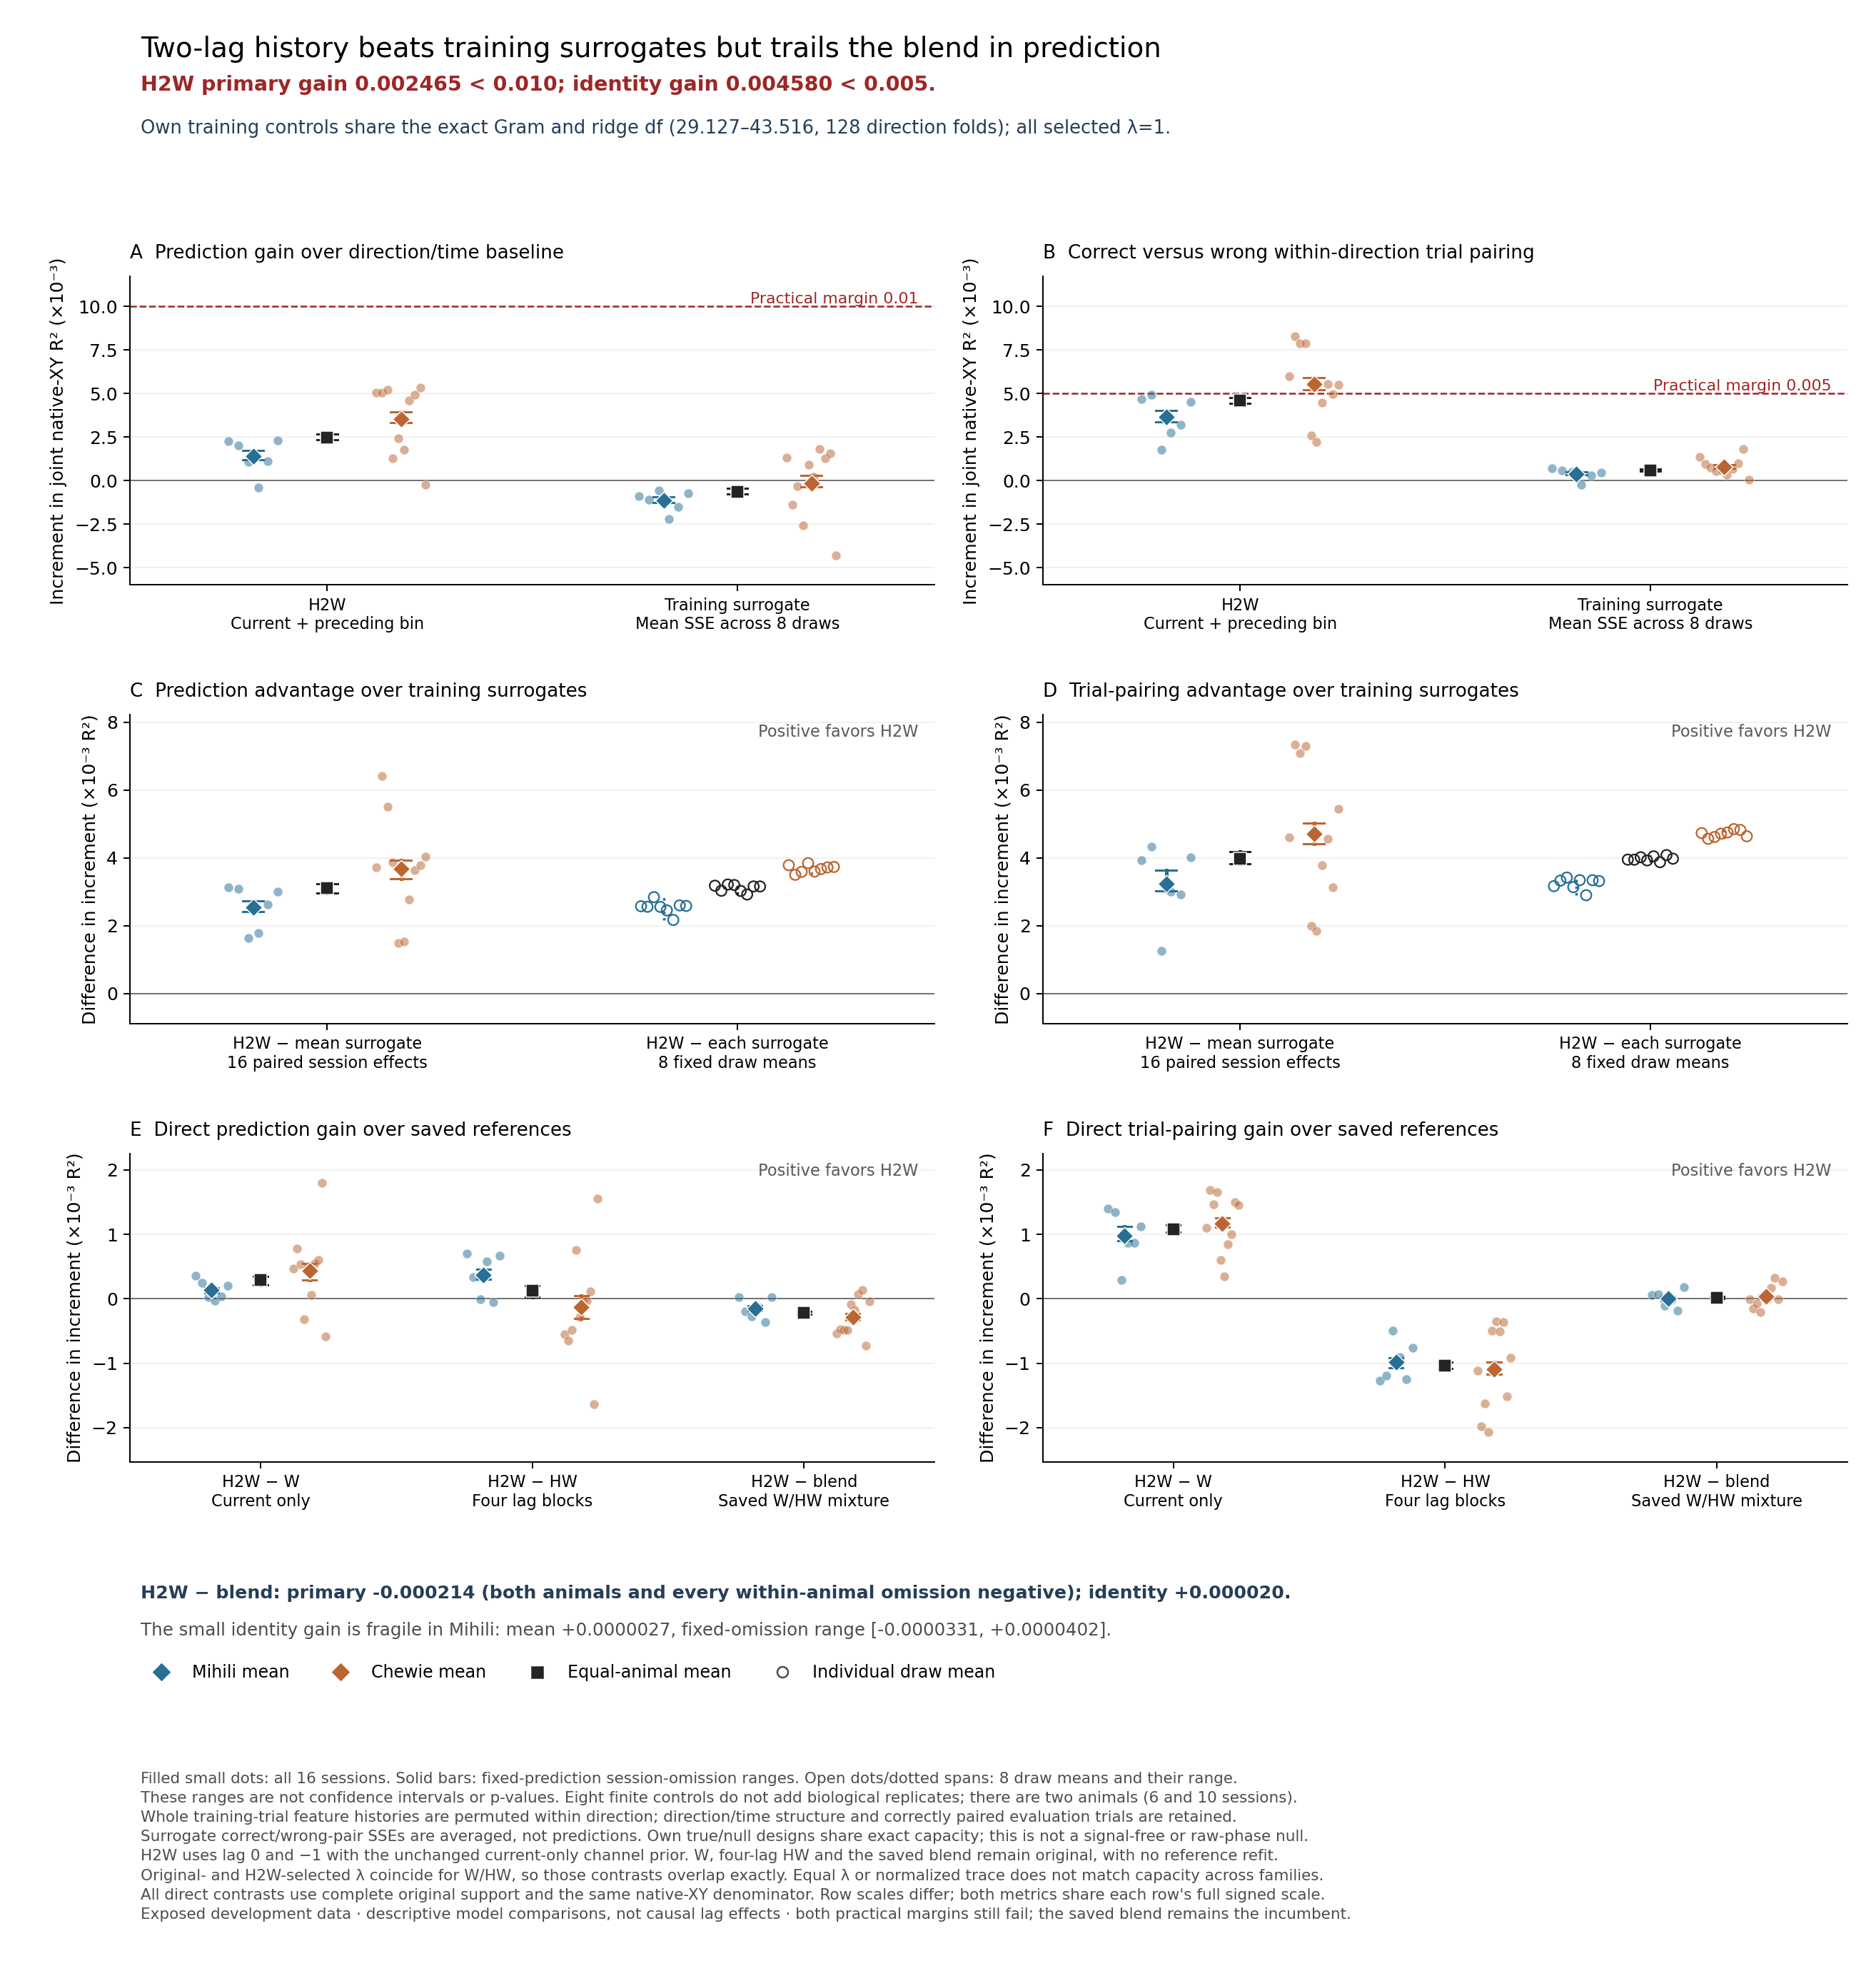

Data behind this chart, as committed beside it:
condition, metric, level, animal, session, excluded_session, value, omission_min, omission_max, replicate, derivation, source_evidence
H2W: current and one preceding bin, delta_R2, session, Mihili, Mihili_20140217, , 0.002257, , , , Published session effects, /oak/stanford/groups/russpold/users/ziji…
H2W: current and one preceding bin, delta_R2, session, Mihili, Mihili_20140218, , 0.002007, , , , Published session effects, /oak/stanford/groups/russpold/users/ziji…
H2W: current and one preceding bin, delta_R2, session, Mihili, Mihili_20140303, , 0.001075, , , , Published session effects, /oak/stanford/groups/russpold/users/ziji…
H2W: current and one preceding bin, delta_R2, session, Mihili, Mihili_20140304, , -0.0004001, , , , Published session effects, /oak/stanford/groups/russpold/users/ziji…
H2W: current and one preceding bin, delta_R2, session, Mihili, Mihili_20140306, , 0.001114, , , , Published session effects, /oak/stanford/groups/russpold/users/ziji…
H2W: current and one preceding bin, delta_R2, session, Mihili, Mihili_20140307, , 0.002288, , , , Published session effects, /oak/stanford/groups/russpold/users/ziji…
H2W: current and one preceding bin, delta_R2, session, Chewie, Chewie_20160929, , 0.005048, , , , Published session effects, /oak/stanford/groups/russpold/users/ziji…
H2W: current and one preceding bin, delta_R2, session, Chewie, Chewie_20161005, , 0.005051, , , , Published session effects, /oak/stanford/groups/russpold/users/ziji…
H2W: current and one preceding bin, delta_R2, session, Chewie, Chewie_20161006, , 0.005203, , , , Published session effects, /oak/stanford/groups/russpold/users/ziji…
H2W: current and one preceding bin, delta_R2, session, Chewie, Chewie_20161007, , 0.001299, , , , Published session effects, /oak/stanford/groups/russpold/users/ziji…
H2W: current and one preceding bin, delta_R2, session, Chewie, Chewie_20161014, , 0.002426, , , , Published session effects, /oak/stanford/groups/russpold/users/ziji…
H2W: current and one preceding bin, delta_R2, session, Chewie, Chewie_20161021, , 0.00176, , , , Published session effects, /oak/stanford/groups/russpold/users/ziji…
H2W: current and one preceding bin, delta_R2, session, Chewie, Chewie_20150313, , 0.004581, , , , Published session effects, /oak/stanford/groups/russpold/users/ziji…
H2W: current and one preceding bin, delta_R2, session, Chewie, Chewie_20150319, , 0.004925, , , , Published session effects, /oak/stanford/groups/russpold/users/ziji…
H2W: current and one preceding bin, delta_R2, session, Chewie, Chewie_20150629, , 0.005345, , , , Published session effects, /oak/stanford/groups/russpold/users/ziji…
H2W: current and one preceding bin, delta_R2, session, Chewie, Chewie_20150630, , -0.0002351, , , , Published session effects, /oak/stanford/groups/russpold/users/ziji…
H2W: current and one preceding bin, delta_R2, mean, Mihili, all, , 0.00139, 0.001211, 0.001748, , Published session effects, /oak/stanford/groups/russpold/users/ziji…
H2W: current and one preceding bin, delta_R2, fixed_prediction_omission, Mihili, retained, Mihili_20140217, 0.001217, , , , Published session effects, /oak/stanford/groups/russpold/users/ziji…
H2W: current and one preceding bin, delta_R2, fixed_prediction_omission, Mihili, retained, Mihili_20140218, 0.001267, , , , Published session effects, /oak/stanford/groups/russpold/users/ziji…
H2W: current and one preceding bin, delta_R2, fixed_prediction_omission, Mihili, retained, Mihili_20140303, 0.001453, , , , Published session effects, /oak/stanford/groups/russpold/users/ziji…
H2W: current and one preceding bin, delta_R2, fixed_prediction_omission, Mihili, retained, Mihili_20140304, 0.001748, , , , Published session effects, /oak/stanford/groups/russpold/users/ziji…
H2W: current and one preceding bin, delta_R2, fixed_prediction_omission, Mihili, retained, Mihili_20140306, 0.001445, , , , Published session effects, /oak/stanford/groups/russpold/users/ziji…
H2W: current and one preceding bin, delta_R2, fixed_prediction_omission, Mihili, retained, Mihili_20140307, 0.001211, , , , Published session effects, /oak/stanford/groups/russpold/users/ziji…
H2W: current and one preceding bin, delta_R2, fixed_prediction_omission, Mihili, retained, Chewie_20160929, 0.00139, , , , Published session effects, /oak/stanford/groups/russpold/users/ziji…
H2W: current and one preceding bin, delta_R2, fixed_prediction_omission, Mihili, retained, Chewie_20161005, 0.00139, , , , Published session effects, /oak/stanford/groups/russpold/users/ziji…
H2W: current and one preceding bin, delta_R2, fixed_prediction_omission, Mihili, retained, Chewie_20161006, 0.00139, , , , Published session effects, /oak/stanford/groups/russpold/users/ziji…
H2W: current and one preceding bin, delta_R2, fixed_prediction_omission, Mihili, retained, Chewie_20161007, 0.00139, , , , Published session effects, /oak/stanford/groups/russpold/users/ziji…
H2W: current and one preceding bin, delta_R2, fixed_prediction_omission, Mihili, retained, Chewie_20161014, 0.00139, , , , Published session effects, /oak/stanford/groups/russpold/users/ziji…
H2W: current and one preceding bin, delta_R2, fixed_prediction_omission, Mihili, retained, Chewie_20161021, 0.00139, , , , Published session effects, /oak/stanford/groups/russpold/users/ziji…
H2W: current and one preceding bin, delta_R2, fixed_prediction_omission, Mihili, retained, Chewie_20150313, 0.00139, , , , Published session effects, /oak/stanford/groups/russpold/users/ziji…
H2W: current and one preceding bin, delta_R2, fixed_prediction_omission, Mihili, retained, Chewie_20150319, 0.00139, , , , Published session effects, /oak/stanford/groups/russpold/users/ziji…
H2W: current and one preceding bin, delta_R2, fixed_prediction_omission, Mihili, retained, Chewie_20150629, 0.00139, , , , Published session effects, /oak/stanford/groups/russpold/users/ziji…
H2W: current and one preceding bin, delta_R2, fixed_prediction_omission, Mihili, retained, Chewie_20150630, 0.00139, , , , Published session effects, /oak/stanford/groups/russpold/users/ziji…
H2W: current and one preceding bin, delta_R2, mean, Chewie, all, , 0.00354, 0.00334, 0.00396, , Published session effects, /oak/stanford/groups/russpold/users/ziji…
H2W: current and one preceding bin, delta_R2, fixed_prediction_omission, Chewie, retained, Mihili_20140217, 0.00354, , , , Published session effects, /oak/stanford/groups/russpold/users/ziji…
H2W: current and one preceding bin, delta_R2, fixed_prediction_omission, Chewie, retained, Mihili_20140218, 0.00354, , , , Published session effects, /oak/stanford/groups/russpold/users/ziji…
H2W: current and one preceding bin, delta_R2, fixed_prediction_omission, Chewie, retained, Mihili_20140303, 0.00354, , , , Published session effects, /oak/stanford/groups/russpold/users/ziji…
H2W: current and one preceding bin, delta_R2, fixed_prediction_omission, Chewie, retained, Mihili_20140304, 0.00354, , , , Published session effects, /oak/stanford/groups/russpold/users/ziji…
H2W: current and one preceding bin, delta_R2, fixed_prediction_omission, Chewie, retained, Mihili_20140306, 0.00354, , , , Published session effects, /oak/stanford/groups/russpold/users/ziji…
H2W: current and one preceding bin, delta_R2, fixed_prediction_omission, Chewie, retained, Mihili_20140307, 0.00354, , , , Published session effects, /oak/stanford/groups/russpold/users/ziji…
H2W: current and one preceding bin, delta_R2, fixed_prediction_omission, Chewie, retained, Chewie_20160929, 0.003373, , , , Published session effects, /oak/stanford/groups/russpold/users/ziji…
H2W: current and one preceding bin, delta_R2, fixed_prediction_omission, Chewie, retained, Chewie_20161005, 0.003372, , , , Published session effects, /oak/stanford/groups/russpold/users/ziji…
H2W: current and one preceding bin, delta_R2, fixed_prediction_omission, Chewie, retained, Chewie_20161006, 0.003355, , , , Published session effects, /oak/stanford/groups/russpold/users/ziji…
H2W: current and one preceding bin, delta_R2, fixed_prediction_omission, Chewie, retained, Chewie_20161007, 0.003789, , , , Published session effects, /oak/stanford/groups/russpold/users/ziji…
H2W: current and one preceding bin, delta_R2, fixed_prediction_omission, Chewie, retained, Chewie_20161014, 0.003664, , , , Published session effects, /oak/stanford/groups/russpold/users/ziji…
H2W: current and one preceding bin, delta_R2, fixed_prediction_omission, Chewie, retained, Chewie_20161021, 0.003738, , , , Published session effects, /oak/stanford/groups/russpold/users/ziji…
H2W: current and one preceding bin, delta_R2, fixed_prediction_omission, Chewie, retained, Chewie_20150313, 0.003425, , , , Published session effects, /oak/stanford/groups/russpold/users/ziji…
H2W: current and one preceding bin, delta_R2, fixed_prediction_omission, Chewie, retained, Chewie_20150319, 0.003386, , , , Published session effects, /oak/stanford/groups/russpold/users/ziji…
H2W: current and one preceding bin, delta_R2, fixed_prediction_omission, Chewie, retained, Chewie_20150629, 0.00334, , , , Published session effects, /oak/stanford/groups/russpold/users/ziji…
H2W: current and one preceding bin, delta_R2, fixed_prediction_omission, Chewie, retained, Chewie_20150630, 0.00396, , , , Published session effects, /oak/stanford/groups/russpold/users/ziji…
H2W: current and one preceding bin, delta_R2, mean, Overall, all, , 0.002465, 0.002365, 0.002675, , Published session effects, /oak/stanford/groups/russpold/users/ziji…
H2W: current and one preceding bin, delta_R2, fixed_prediction_omission, Overall, retained, Mihili_20140217, 0.002379, , , , Published session effects, /oak/stanford/groups/russpold/users/ziji…
H2W: current and one preceding bin, delta_R2, fixed_prediction_omission, Overall, retained, Mihili_20140218, 0.002404, , , , Published session effects, /oak/stanford/groups/russpold/users/ziji…
H2W: current and one preceding bin, delta_R2, fixed_prediction_omission, Overall, retained, Mihili_20140303, 0.002497, , , , Published session effects, /oak/stanford/groups/russpold/users/ziji…
H2W: current and one preceding bin, delta_R2, fixed_prediction_omission, Overall, retained, Mihili_20140304, 0.002644, , , , Published session effects, /oak/stanford/groups/russpold/users/ziji…
H2W: current and one preceding bin, delta_R2, fixed_prediction_omission, Overall, retained, Mihili_20140306, 0.002493, , , , Published session effects, /oak/stanford/groups/russpold/users/ziji…
H2W: current and one preceding bin, delta_R2, fixed_prediction_omission, Overall, retained, Mihili_20140307, 0.002376, , , , Published session effects, /oak/stanford/groups/russpold/users/ziji…
H2W: current and one preceding bin, delta_R2, fixed_prediction_omission, Overall, retained, Chewie_20160929, 0.002381, , , , Published session effects, /oak/stanford/groups/russpold/users/ziji…
H2W: current and one preceding bin, delta_R2, fixed_prediction_omission, Overall, retained, Chewie_20161005, 0.002381, , , , Published session effects, /oak/stanford/groups/russpold/users/ziji…
H2W: current and one preceding bin, delta_R2, fixed_prediction_omission, Overall, retained, Chewie_20161006, 0.002373, , , , Published session effects, /oak/stanford/groups/russpold/users/ziji…
... 792 more rows
